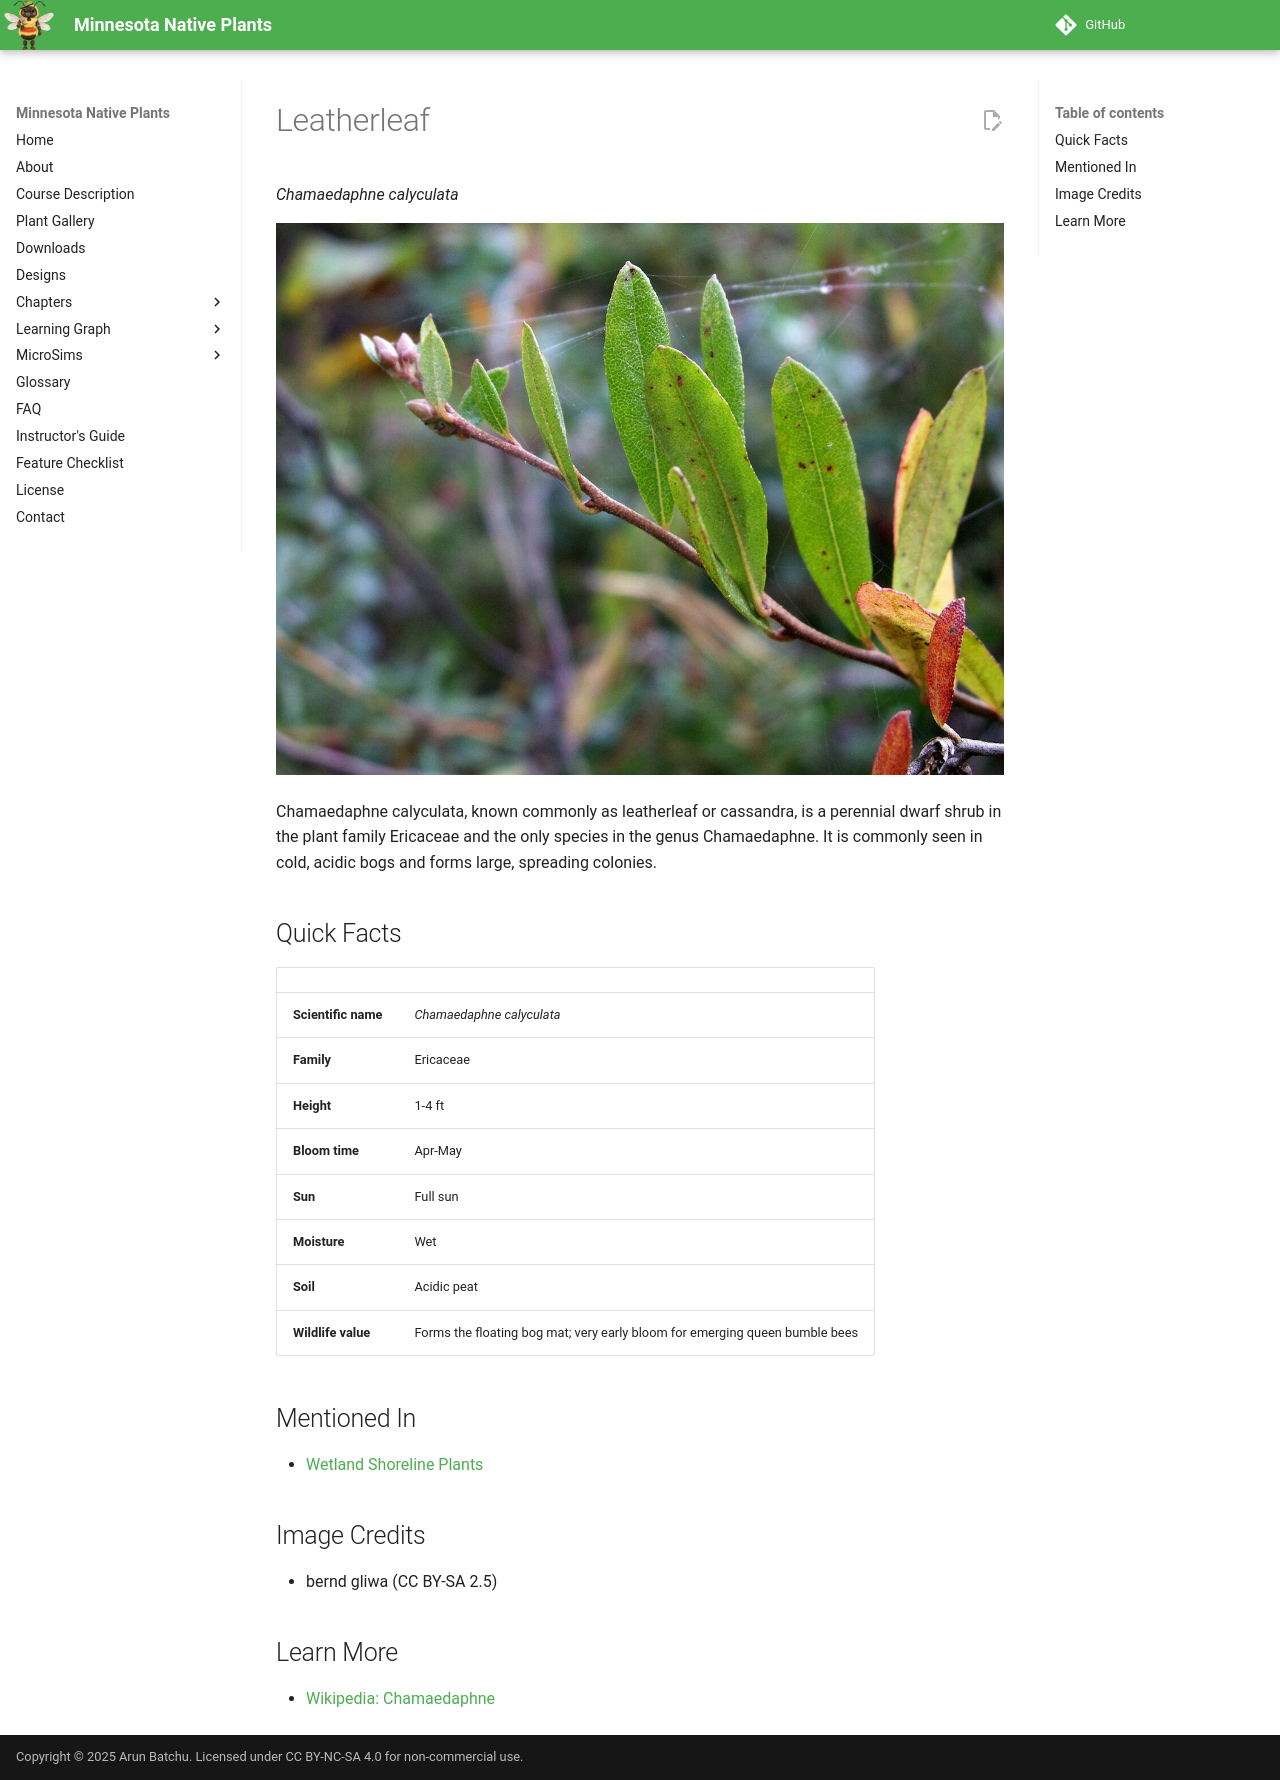

repository: arunbatchu/minnesota-native-plants · page: plants/leatherleaf/index.html · generator: mkdocs

# Leatherleaf

*Chamaedaphne calyculata*



![Chamaedaphne calyculata, Litauen](img/leatherleaf-1.jpg)

Chamaedaphne calyculata, known commonly as leatherleaf or cassandra, is a perennial dwarf shrub in the plant family Ericaceae and the only species in the genus Chamaedaphne. It is commonly seen in cold, acidic bogs and forms large, spreading colonies.

## Quick Facts

| | |
|---|---|
| **Scientific name** | *Chamaedaphne calyculata* |
| **Family** | Ericaceae |
| **Height** | 1-4 ft |
| **Bloom time** | Apr-May |
| **Sun** | Full sun |
| **Moisture** | Wet |
| **Soil** | Acidic peat |
| **Wildlife value** | Forms the floating bog mat; very early bloom for emerging queen bumble bees |

## Mentioned In

- [Wetland Shoreline Plants](../chapters/05-wetland-shoreline-plants/index.md)

## Image Credits

- bernd gliwa (CC BY-SA 2.5)

## Learn More

- [Wikipedia: Chamaedaphne](https://en.wikipedia.org/wiki/Chamaedaphne)
